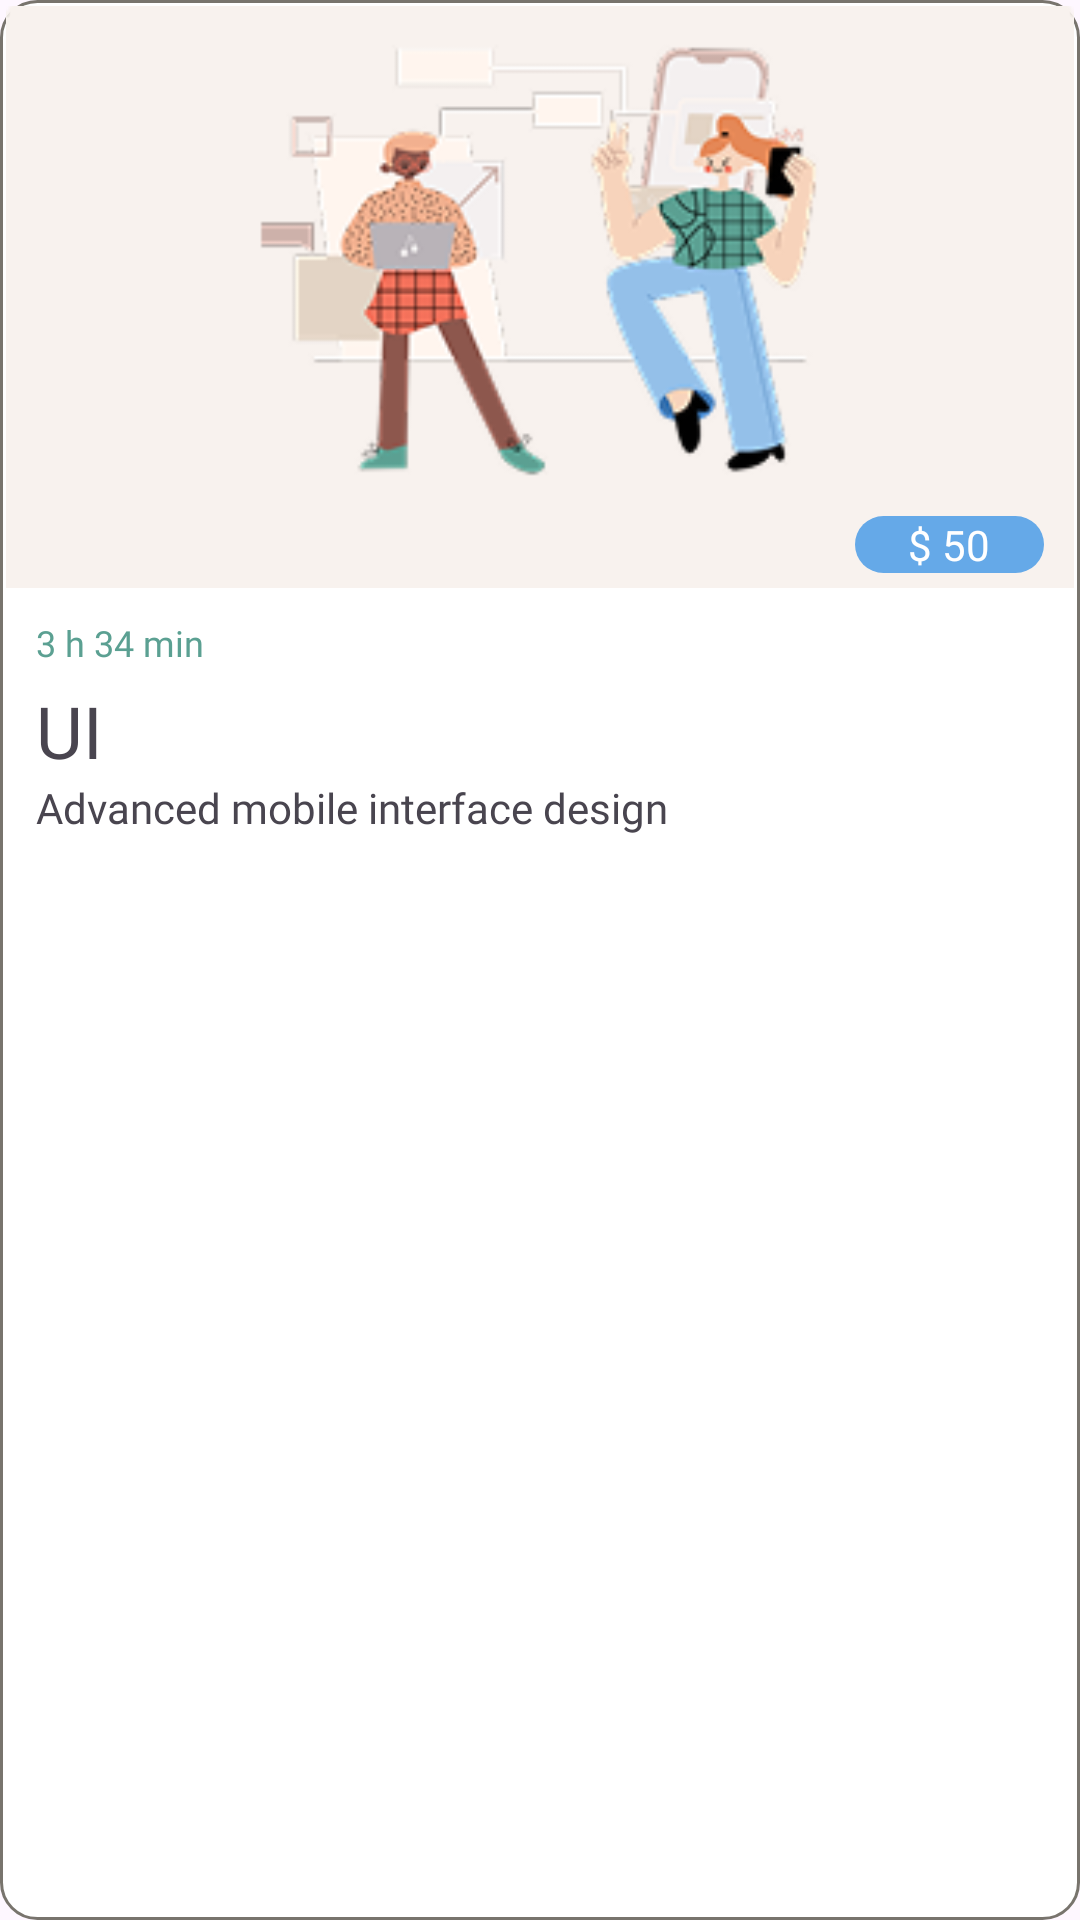

The Android layout XML behind this screen, and the referenced resources:
<!-- AndroidManifest.xml: application theme Theme.Practice -->
<!-- res/layout/courses_item.xml -->
<?xml version="1.0" encoding="utf-8"?>
<androidx.constraintlayout.widget.ConstraintLayout xmlns:android="http://schemas.android.com/apk/res/android"
    android:layout_width="match_parent"
    android:layout_height="297dp"
    xmlns:app="http://schemas.android.com/apk/res-auto"
    android:background="@drawable/button3"
    android:padding="2dp"
    android:layout_marginBottom="15dp">
    <ImageView
        android:layout_width="match_parent"
        android:layout_height="194dp"
        android:src="@drawable/course_image"
        android:id="@+id/courses_image"
        android:background="@drawable/button3"
        app:layout_constraintTop_toTopOf="parent"
        app:layout_constraintLeft_toLeftOf="parent"
        app:layout_constraintRight_toRightOf="parent"
        android:scaleType="centerCrop"
        android:cropToPadding="true"/>
    <TextView
        android:layout_width="63dp"
        android:layout_height="wrap_content"
        android:background="@drawable/button6"
        android:text="$ 50"
        android:textSize="14sp"
        android:textAlignment="center"
        android:fontFamily="@font/rubik_medium"
        android:textColor="@color/white"
        app:layout_constraintRight_toRightOf="parent"
        app:layout_constraintBottom_toBottomOf="@+id/courses_image"
        android:layout_marginBottom="5dp"
        android:layout_marginRight="10dp"
        android:id="@+id/price_courses"/>
    <TextView
        android:layout_width="wrap_content"
        android:layout_height="wrap_content"
        android:text="3 h 34 min"
        android:id="@+id/duration"
        android:fontFamily="@font/rubik_medium"
        android:textSize="12sp"
        android:textColor="#5BA092"
        app:layout_constraintTop_toBottomOf="@id/courses_image"
        app:layout_constraintLeft_toLeftOf="parent"
        android:layout_marginTop="10dp"
        android:layout_marginLeft="10dp"/>
    <TextView
        android:layout_width="wrap_content"
        android:layout_height="wrap_content"
        android:text="UI"
        android:textSize="24sp"
        android:fontFamily="@font/rubik_medium"
        app:layout_constraintTop_toBottomOf="@+id/duration"
        android:id="@+id/title_courses"
        app:layout_constraintLeft_toLeftOf="parent"
        android:layout_marginTop="5dp"
        android:layout_marginLeft="10dp"/>
    <TextView
        android:layout_width="wrap_content"
        android:layout_height="wrap_content"
        android:text="Advanced mobile interface design"
        android:textSize="14sp"
        android:fontFamily="@font/rubik"
        app:layout_constraintTop_toBottomOf="@+id/title_courses"
        android:id="@+id/short_description_courses"
        app:layout_constraintLeft_toLeftOf="parent"
        android:layout_marginLeft="10dp"/>
</androidx.constraintlayout.widget.ConstraintLayout>
<!-- resources referenced by this layout -->
<resources>
  <color name="white">#FFFFFFFF</color>
  <!-- drawable button3 (drawable) -->
  <?xml version="1.0" encoding="utf-8"?>
  <shape xmlns:android="http://schemas.android.com/apk/res/android" >
  
      <solid android:color="@color/white" />
      <stroke android:width="1dp" android:color="@color/accent2" />
      <corners
          android:radius="12dp"/>
  
  </shape>
  <!-- drawable button6 (drawable) -->
  <?xml version="1.0" encoding="utf-8"?>
  <selector xmlns:tools="http://schemas.android.com/tools" xmlns:android="http://schemas.android.com/apk/res/android">
      <item>
  <shape>
      <solid android:color="@color/accent4" />
      <corners
          android:radius="15dp"
          />
  </shape>
      </item>
      <item
          android:state_pressed="true" tools:ignore="StateListReachable">
          <shape>
              <solid android:color="@color/accent3" />
              <stroke android:color="@color/accent2" android:width="3dp"/>
              <corners
                  android:radius="15dp"
                  />
          </shape>
      </item>
  </selector>
  <!-- drawable course_image: png bitmap (drawable, 27629 bytes) -->
  <style name="Theme.Practice" parent="Base.Theme.Practice" />
  <color name="accent2">#78746D</color>
  <color name="accent4">#65A9E8</color>
  <color name="accent3">#1E1F22</color>
  <style name="Base.Theme.Practice" parent="Theme.Material3.DayNight.NoActionBar">
          <item name="colorPrimary">@color/accent2</item>
          <item name="colorPrimaryDark">@color/accent2</item>
          <item name="colorAccent">@color/accent</item>
      </style>
  <color name="accent">#E3562A</color>
</resources>
